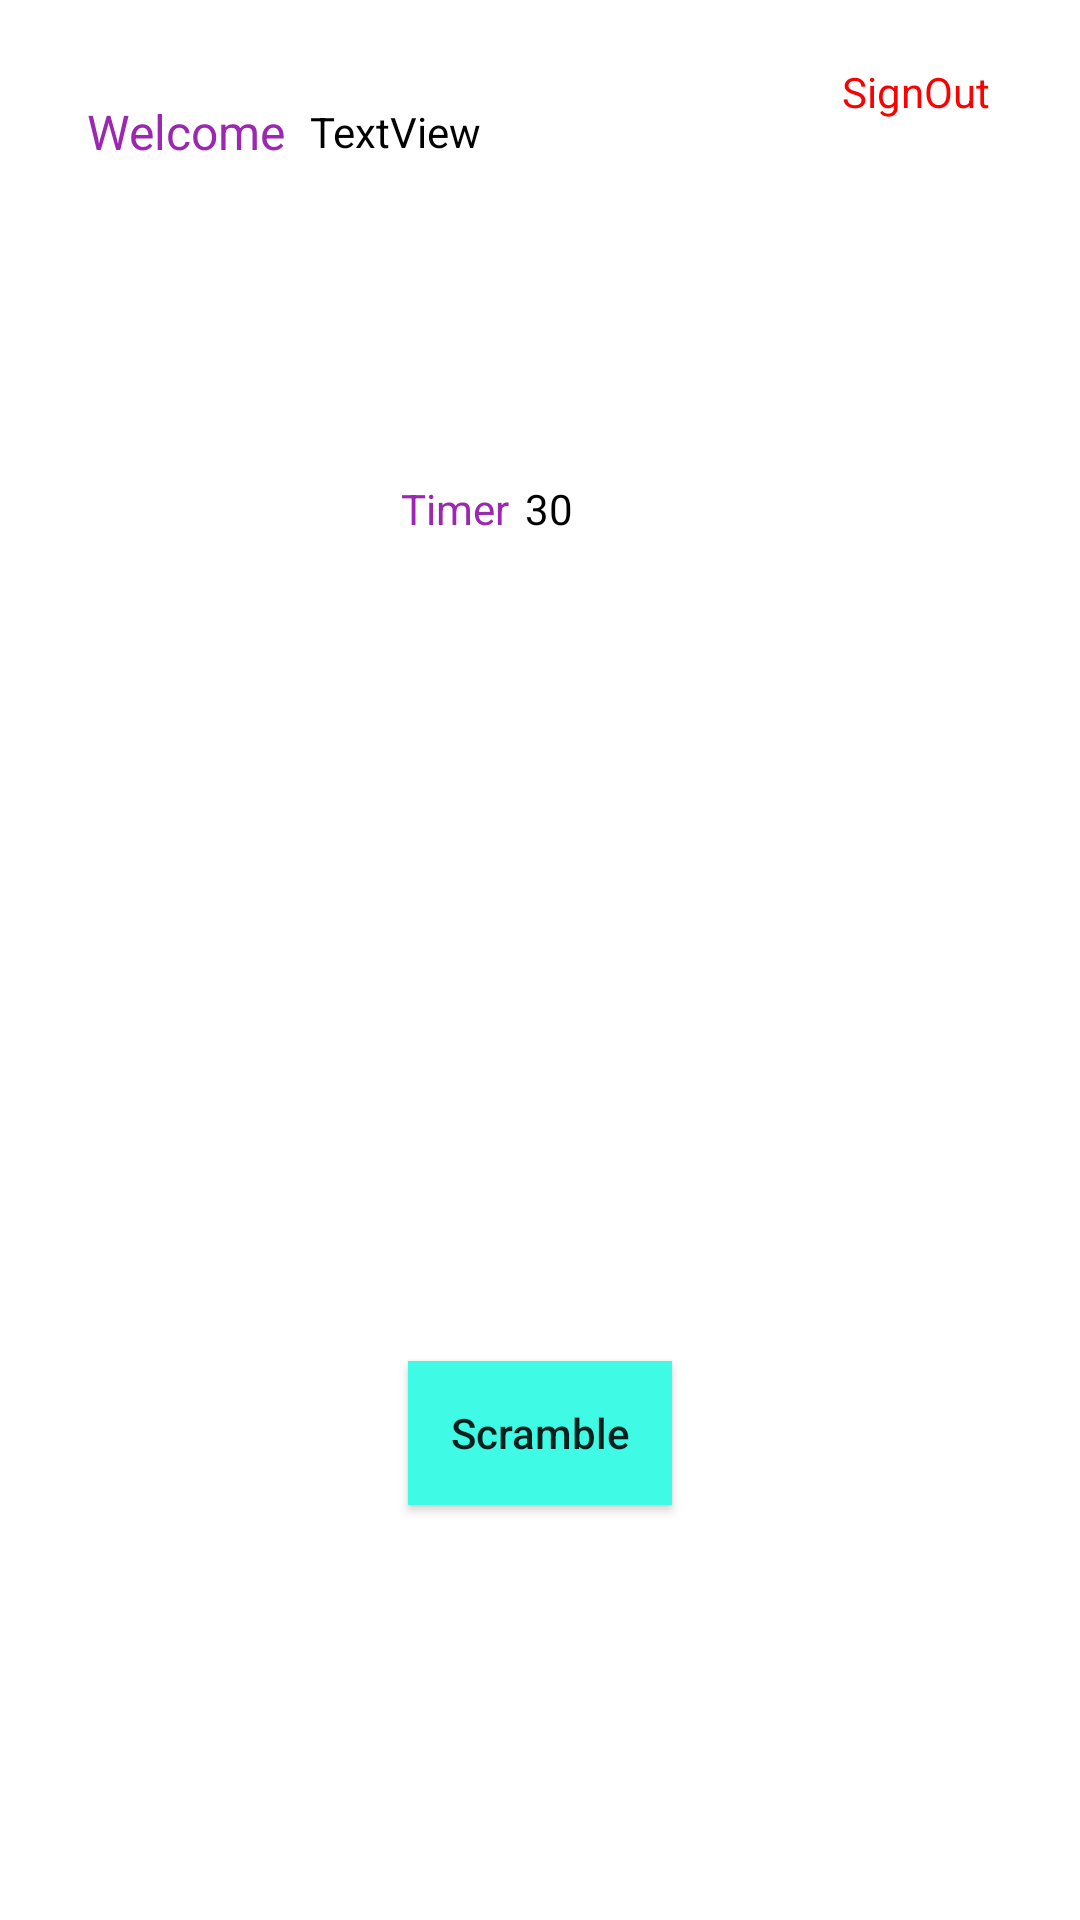

Produce the Android XML layout that renders to this screen, including the resource entries it uses.
<!-- AndroidManifest.xml: application theme Theme.InterviewTaskGrootan -->
<!-- res/layout/activity_dev.xml -->
<?xml version="1.0" encoding="utf-8"?>
<androidx.constraintlayout.widget.ConstraintLayout xmlns:android="http://schemas.android.com/apk/res/android"
    xmlns:app="http://schemas.android.com/apk/res-auto"
    xmlns:tools="http://schemas.android.com/tools"
    android:layout_width="match_parent"
    android:layout_height="match_parent"
    android:padding="5dp"
    tools:context=".dev.DevActivity">
    <androidx.recyclerview.widget.RecyclerView
        android:id="@+id/devRV"
        android:layout_width="match_parent"
        android:layout_height="wrap_content"
        app:layout_constraintBottom_toBottomOf="parent"
        app:layout_constraintEnd_toEndOf="parent"
        app:layout_constraintStart_toStartOf="parent"
        app:layout_constraintTop_toTopOf="parent" />

    <Button
        android:background="#3FFBE5"
        android:textAllCaps="false"
        android:id="@+id/devshuffel"
        android:layout_width="wrap_content"
        android:layout_height="wrap_content"
        android:text="@string/scramble"
        app:layout_constraintBottom_toBottomOf="parent"
        app:layout_constraintEnd_toEndOf="parent"
        app:layout_constraintStart_toStartOf="parent"
        app:layout_constraintTop_toBottomOf="@+id/devRV" />

    <TextView
        android:textColor="#9C27B0"
        android:id="@+id/textView"
        android:layout_width="wrap_content"
        android:layout_height="wrap_content"
        android:layout_marginStart="120dp"
        android:text="@string/timer"
        app:layout_constraintBottom_toTopOf="@+id/devRV"
        app:layout_constraintEnd_toStartOf="@+id/timer"
        app:layout_constraintHorizontal_bias="0.617"
        app:layout_constraintStart_toStartOf="parent"
        app:layout_constraintTop_toTopOf="parent"
        app:layout_constraintVertical_bias="0.524" />

    <TextView
        android:textColor="@color/black"
        android:id="@+id/timer"
        android:layout_width="wrap_content"
        android:layout_height="wrap_content"
        android:layout_marginEnd="164dp"
        android:text="@string/_30"
        app:layout_constraintBottom_toBottomOf="@+id/textView"
        app:layout_constraintEnd_toEndOf="parent"
        app:layout_constraintTop_toTopOf="@+id/textView"
        app:layout_constraintVertical_bias="0.0" />

    <TextView
        android:id="@+id/signout"
        android:layout_width="wrap_content"
        android:layout_height="wrap_content"
        android:layout_marginTop="16dp"
        android:text="@string/signout"
        android:textColor="#F80202"
        app:layout_constraintEnd_toEndOf="parent"
        app:layout_constraintHorizontal_bias="0.917"
        app:layout_constraintStart_toStartOf="parent"
        app:layout_constraintTop_toTopOf="parent" />

    <TextView
        android:textSize="16sp"
        android:textColor="#9C27B0"
        android:id="@+id/textView4"
        android:layout_width="wrap_content"
        android:layout_height="wrap_content"
        android:layout_marginStart="24dp"
        android:layout_marginTop="28dp"
        android:text="@string/welcome"
        app:layout_constraintStart_toStartOf="parent"
        app:layout_constraintTop_toTopOf="parent" />

    <TextView
        android:textColor="@color/black"
        android:id="@+id/name"
        android:layout_width="wrap_content"
        android:layout_height="wrap_content"
        android:layout_marginStart="8dp"
        android:text="@string/textview"
        app:layout_constraintBottom_toBottomOf="@+id/textView4"
        app:layout_constraintStart_toEndOf="@+id/textView4"
        app:layout_constraintTop_toTopOf="@+id/textView4" />
</androidx.constraintlayout.widget.ConstraintLayout>
<!-- resources referenced by this layout -->
<resources>
  <color name="black">#FF000000</color>
  <string name="_30">30</string>
  <string name="scramble">Scramble</string>
  <string name="signout">SignOut</string>
  <string name="textview">TextView</string>
  <string name="timer">Timer</string>
  <string name="welcome">Welcome</string>
  <style name="Theme.InterviewTaskGrootan" parent="Theme.MaterialComponents.DayNight.DarkActionBar">
          
          <item name="colorPrimary">@color/purple_500</item>
          <item name="colorPrimaryVariant">@color/purple_700</item>
          <item name="colorOnPrimary">@color/white</item>
          
          <item name="colorSecondary">@color/teal_200</item>
          <item name="colorSecondaryVariant">@color/teal_700</item>
          <item name="colorOnSecondary">@color/black</item>
          
          <item name="android:statusBarColor" tools:targetApi="l">?attr/colorPrimaryVariant</item>
          
      </style>
  <color name="purple_500">#FF6200EE</color>
  <color name="purple_700">#FF3700B3</color>
  <color name="white">#FFFFFFFF</color>
  <color name="teal_200">#FF03DAC5</color>
  <color name="teal_700">#FF018786</color>
</resources>
